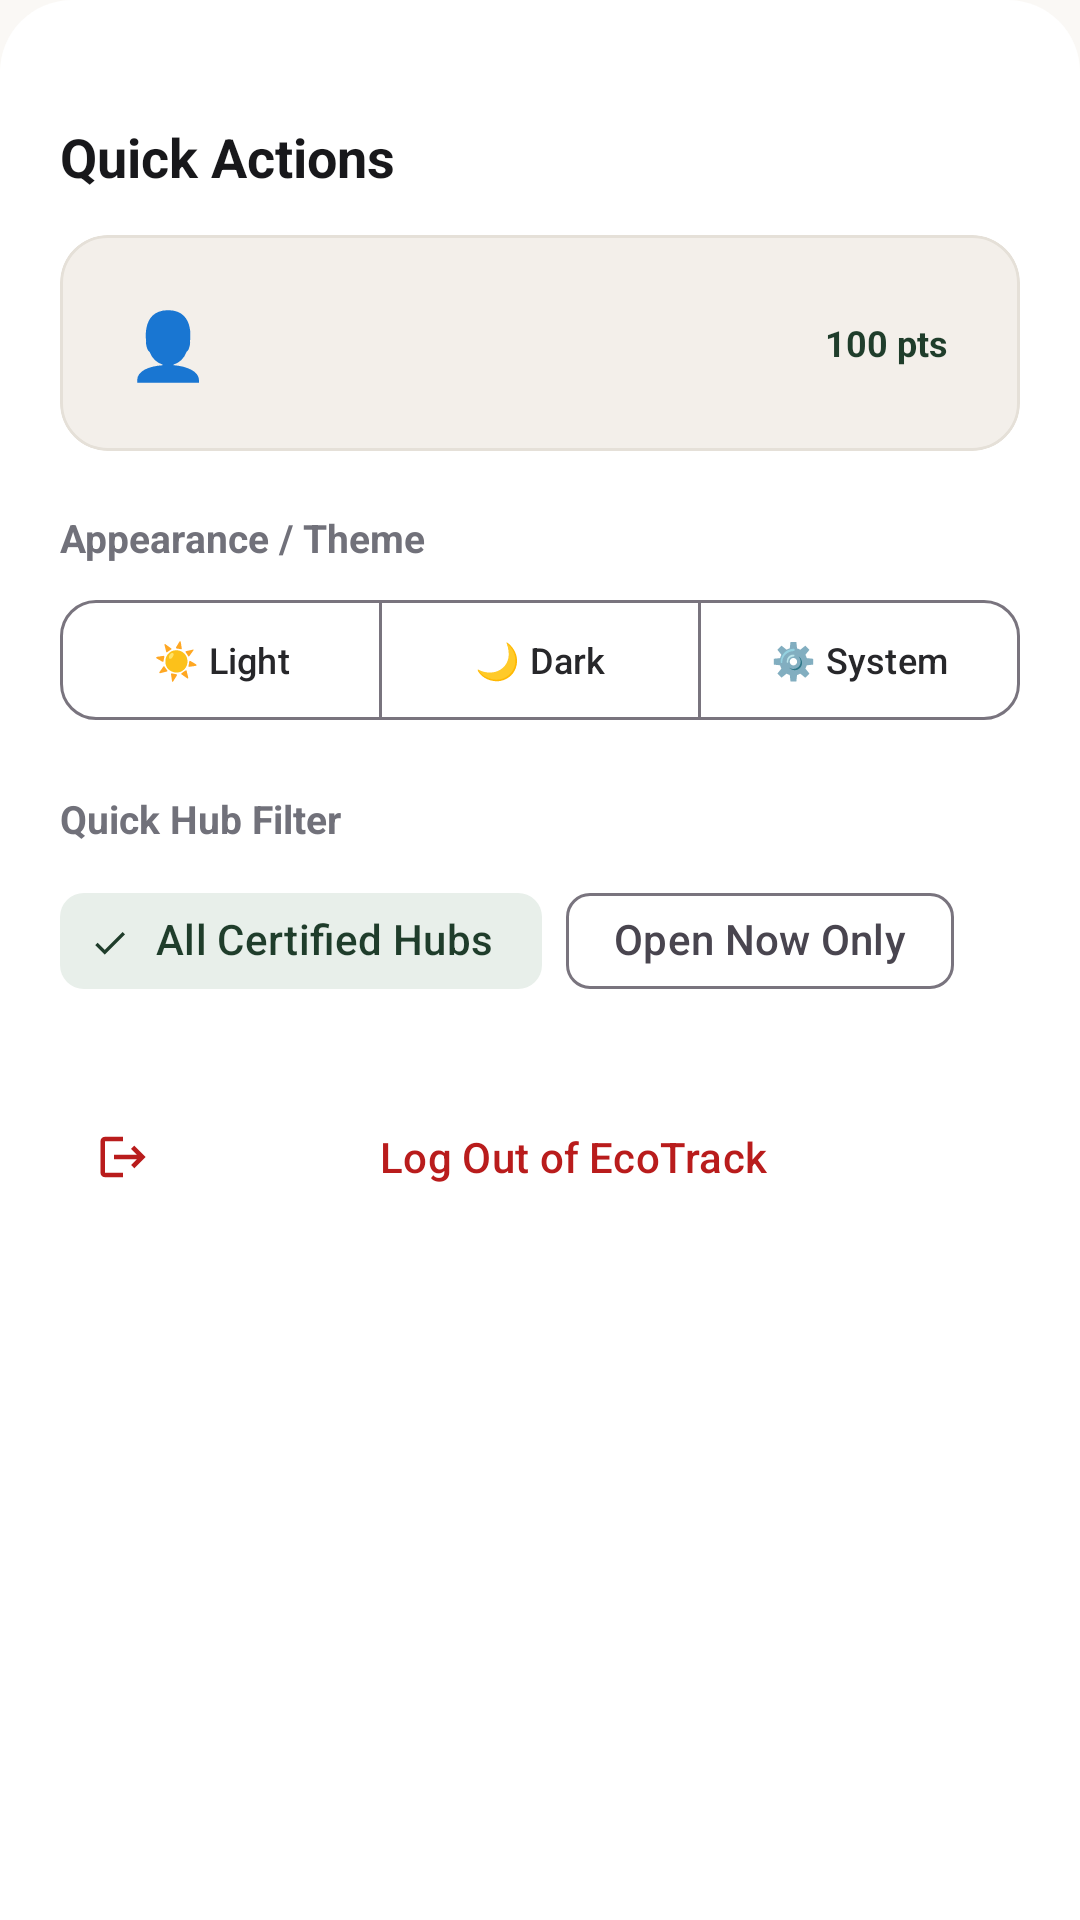

Layout XML and referenced resources for this Android screen:
<!-- AndroidManifest.xml: application theme Theme.EWasteTracking -->
<!-- res/layout/dialog_quick_action_menu.xml -->
<?xml version="1.0" encoding="utf-8"?>
<LinearLayout
    xmlns:android="http://schemas.android.com/apk/res/android"
    xmlns:app="http://schemas.android.com/apk/res-auto"
    xmlns:tools="http://schemas.android.com/tools"
    android:layout_width="match_parent"
    android:layout_height="wrap_content"
    android:orientation="vertical"
    android:background="@drawable/bg_sheet_top_rounded"
    android:padding="20dp">

    
    <View
        android:layout_width="40dp"
        android:layout_height="4dp"
        android:layout_gravity="center_horizontal"
        android:layout_marginBottom="16dp"
        android:background="@drawable/bg_status_pill"
        android:backgroundTint="@color/divider_color" />

    <TextView
        android:layout_width="match_parent"
        android:layout_height="wrap_content"
        android:text="Quick Actions"
        android:textSize="18sp"
        android:textStyle="bold"
        android:textColor="@color/text_headline" />

    
    <com.google.android.material.card.MaterialCardView
        android:id="@+id/cardProfileSummary"
        android:layout_width="match_parent"
        android:layout_height="wrap_content"
        android:layout_marginTop="14dp"
        app:cardCornerRadius="16dp"
        app:cardElevation="0dp"
        app:cardBackgroundColor="@color/bg_surface_variant"
        app:strokeWidth="1dp"
        app:strokeColor="@color/card_stroke">

        <LinearLayout
            android:layout_width="match_parent"
            android:layout_height="wrap_content"
            android:orientation="horizontal"
            android:padding="14dp"
            android:gravity="center_vertical">

            <TextView
                android:layout_width="44dp"
                android:layout_height="44dp"
                android:gravity="center"
                android:text="👤"
                android:textSize="22sp"
                android:background="@drawable/bg_status_pill"
                android:backgroundTint="@color/mint_light" />

            <LinearLayout
                android:layout_width="0dp"
                android:layout_height="wrap_content"
                android:layout_weight="1"
                android:layout_marginStart="12dp"
                android:orientation="vertical">

                <TextView
                    android:id="@+id/tvMenuUserName"
                    android:layout_width="wrap_content"
                    android:layout_height="wrap_content"
                    android:textSize="15sp"
                    android:textStyle="bold"
                    android:textColor="@color/text_headline"
                    tools:text="Alice Green" />

                <TextView
                    android:id="@+id/tvMenuUserRole"
                    android:layout_width="wrap_content"
                    android:layout_height="wrap_content"
                    android:textSize="12sp"
                    android:textColor="@color/text_secondary"
                    tools:text="Consumer Account" />
            </LinearLayout>

            <TextView
                android:id="@+id/tvMenuCredits"
                android:layout_width="wrap_content"
                android:layout_height="wrap_content"
                android:text="100 pts"
                android:textColor="@color/primary_green"
                android:background="@drawable/bg_status_pill"
                android:backgroundTint="@color/primary_green_light"
                android:paddingHorizontal="10dp"
                android:paddingVertical="5dp"
                android:textSize="12sp"
                android:textStyle="bold" />
        </LinearLayout>
    </com.google.android.material.card.MaterialCardView>

    
    <TextView
        android:layout_width="match_parent"
        android:layout_height="wrap_content"
        android:layout_marginTop="20dp"
        android:text="Appearance / Theme"
        android:textSize="13sp"
        android:textStyle="bold"
        android:textColor="@color/text_secondary" />

    <com.google.android.material.button.MaterialButtonToggleGroup
        android:id="@+id/toggleThemeGroup"
        android:layout_width="match_parent"
        android:layout_height="wrap_content"
        android:layout_marginTop="8dp"
        app:singleSelection="true"
        app:selectionRequired="true">

        <com.google.android.material.button.MaterialButton
            android:id="@+id/btnThemeLight"
            style="@style/Widget.Material3.Button.OutlinedButton"
            android:layout_width="0dp"
            android:layout_height="48dp"
            android:layout_weight="1"
            android:text="☀️ Light"
            android:textSize="12sp"
            app:cornerRadius="12dp" />

        <com.google.android.material.button.MaterialButton
            android:id="@+id/btnThemeDark"
            style="@style/Widget.Material3.Button.OutlinedButton"
            android:layout_width="0dp"
            android:layout_height="48dp"
            android:layout_weight="1"
            android:text="🌙 Dark"
            android:textSize="12sp"
            app:cornerRadius="12dp" />

        <com.google.android.material.button.MaterialButton
            android:id="@+id/btnThemeSystem"
            style="@style/Widget.Material3.Button.OutlinedButton"
            android:layout_width="0dp"
            android:layout_height="48dp"
            android:layout_weight="1"
            android:text="⚙️ System"
            android:textSize="12sp"
            app:cornerRadius="12dp" />
    </com.google.android.material.button.MaterialButtonToggleGroup>

    
    <TextView
        android:id="@+id/tvFilterTitle"
        android:layout_width="match_parent"
        android:layout_height="wrap_content"
        android:layout_marginTop="20dp"
        android:text="Quick Hub Filter"
        android:textSize="13sp"
        android:textStyle="bold"
        android:textColor="@color/text_secondary" />

    <com.google.android.material.chip.ChipGroup
        android:id="@+id/chipGroupQuickFilter"
        android:layout_width="match_parent"
        android:layout_height="wrap_content"
        android:layout_marginTop="8dp"
        app:singleSelection="true">

        <com.google.android.material.chip.Chip
            android:id="@+id/chipFilterAll"
            style="@style/Widget.Material3.Chip.Filter"
            android:layout_width="wrap_content"
            android:layout_height="wrap_content"
            android:checked="true"
            android:text="All Certified Hubs" />

        <com.google.android.material.chip.Chip
            android:id="@+id/chipFilterOpenOnly"
            style="@style/Widget.Material3.Chip.Filter"
            android:layout_width="wrap_content"
            android:layout_height="wrap_content"
            android:text="Open Now Only" />
    </com.google.android.material.chip.ChipGroup>

    
    <com.google.android.material.button.MaterialButton
        android:id="@+id/btnMenuLogout"
        style="@style/Widget.Material3.Button.TextButton"
        android:layout_width="match_parent"
        android:layout_height="48dp"
        android:layout_marginTop="24dp"
        android:text="Log Out of EcoTrack"
        android:textColor="@color/status_hazardous"
        app:icon="@drawable/ic_logout"
        app:iconTint="@color/status_hazardous"
        app:cornerRadius="12dp" />

</LinearLayout>
<!-- resources referenced by this layout -->
<resources>
  <color name="bg_surface_variant">#F3EFEA</color>
  <color name="card_stroke">#E5E0D8</color>
  <color name="divider_color">#E8E3DC</color>
  <color name="mint_light">#E8EFEA</color>
  <color name="primary_green">#1F3D2B</color>
  <color name="primary_green_light">#E8EFEA</color>
  <color name="status_hazardous">#B91C1C</color>
  <color name="text_headline">#18181B</color>
  <color name="text_secondary">#71717A</color>
  <!-- drawable bg_sheet_top_rounded (drawable) -->
  <?xml version="1.0" encoding="utf-8"?>
  <shape xmlns:android="http://schemas.android.com/apk/res/android"
      android:shape="rectangle">
      <corners
          android:topLeftRadius="24dp"
          android:topRightRadius="24dp" />
      <solid android:color="@color/bg_card" />
  </shape>
  <!-- drawable ic_logout (drawable) -->
  <vector xmlns:android="http://schemas.android.com/apk/res/android"
      android:width="24dp"
      android:height="24dp"
      android:viewportWidth="24"
      android:viewportHeight="24">
      <path
          android:fillColor="@color/status_hazardous"
          android:pathData="M17,7l-1.41,1.41L18.17,11H8v2h10.17l-2.58,2.58L17,17l5,-5zM4,5h8V3H4c-1.1,0 -2,0.9 -2,2v14c0,1.1 0.9,2 2,2h8v-2H4V5z" />
  </vector>
  <style name="Theme.EWasteTracking" parent="Theme.Material3.DayNight.NoActionBar">
          <item name="colorPrimary">@color/primary_green</item>
          <item name="colorOnPrimary">@color/white</item>
          <item name="colorPrimaryContainer">@color/primary_green_light</item>
          <item name="colorOnPrimaryContainer">@color/primary_green_dark</item>
  
          <item name="colorSecondary">@color/accent_mint</item>
          <item name="colorOnSecondary">@color/white</item>
          <item name="colorSecondaryContainer">@color/mint_light</item>
          <item name="colorOnSecondaryContainer">@color/mint_dark</item>
  
          <item name="colorSurface">@color/bg_card</item>
          <item name="colorOnSurface">@color/text_primary</item>
          <item name="android:colorBackground">@color/bg_screen</item>
  
          <item name="android:statusBarColor">@color/bg_screen</item>
          <item name="android:navigationBarColor">@color/bg_card</item>
          <item name="android:windowLightStatusBar" tools:targetApi="m">true</item>
          <item name="android:windowLightNavigationBar" tools:targetApi="o_mr1">true</item>
  
          
          <item name="toolbarStyle">@style/Widget.EWasteTracking.Toolbar</item>
      </style>
  <color name="bg_card">#FFFFFF</color>
  <color name="white">#FFFFFF</color>
  <color name="primary_green_dark">#14291D</color>
  <color name="accent_mint">#3B6B4C</color>
  <color name="mint_dark">#1F3D2B</color>
  <color name="text_primary">#27272A</color>
  <color name="bg_screen">#FAF8F5</color>
  <style name="Widget.EWasteTracking.Toolbar" parent="Widget.Material3.Toolbar">
          <item name="android:background">@color/bg_screen</item>
          <item name="titleTextColor">@color/text_headline</item>
          <item name="subtitleTextColor">@color/text_secondary</item>
          <item name="navigationIconTint">@color/text_headline</item>
      </style>
</resources>
